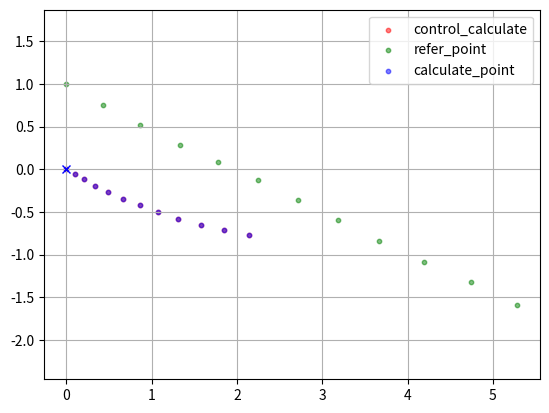

This chart was generated by the following Python code:
#!/usr/bin/env python
import matplotlib.pyplot as plt
import os
from math import *

pwd = os.getcwd()

dt = 0.1
x = 0.
y = 0.
theta = -pi/6
v = 1.
w = 0.
refer_point = [(0, 1), (0.433013, 0.75), (0.864957, 0.519839), (1.32997, 0.288714), (1.77648, 0.0892567), (2.24396, -0.128873), (2.71131, -0.359726), (3.18967, -0.597368), (3.66598, -0.842069), (4.1907, -1.08231), (4.73851, -1.32419), (5.28693, -1.59021)]
calculate_list = [(0, 0,-0.523599), (0.0952628, -0.055,-0.515363), (0.208378, -0.119071,-0.493385), (0.340488, -0.190112,-0.462524), (0.492626, -0.265967,-0.426467), (0.665608, -0.344562,-0.387803), (0.860014, -0.423975,-0.348168), (1.07621, -0.502445,-0.308444), (1.31442, -0.57834,-0.268972), (1.57471, -0.65009,-0.229773), (1.85338, -0.715271,-0.190738), (2.14266, -0.771128,-0.151759)]
control_list = [(2, 1.6471), (2, 1.10148), (2, 0.675049), (2, 0.364146), (2, 0.157267), (2, 0.0367471), (2, -0.0187255), (2, -0.031685), (2, -0.0230452), (1.23807, -0.00960564), (0.449044, -0.00174126)]

calc_point = [(x, y, theta, v, w)]
for c in control_list:
    x += (cos(theta) * dt * v + cos(theta) * dt**2 / 2 * c[0])
    y += (sin(theta) * dt * v + sin(theta) * dt**2 / 2 * c[0])
    theta += (dt * w + dt**2 / 2 * c[1])
    v += dt * c[0]
    w += dt * c[1]
    calc_point.append((x, y, theta, v, w))

### vehicle origin point
plt.plot(0.0, 0.0, 'xb')
### use control calculate points
plt.scatter([c[0] for c in calc_point], [c[1] for c in calc_point],
            color='red', s=10, alpha=0.5, label="control_calculate")
### refer points
plt.scatter([r[0] for r in refer_point], [r[1] for r in refer_point],
            s=10, color='green', alpha=0.5, label="refer_point")
### calculate points
plt.scatter([c[0] for c in calculate_list], [c[1] for c in calculate_list],
            s=10, color='blue', alpha=0.5, label="calculate_point")
plt.legend()
plt.axis('equal')
plt.grid(True)
plt.show()
